The GitHub repository laexl/love-xyellow-lemon- contains a labelled image folder "DE_6205_2HP" with 10 categories: normal, ball14, ball21, ball7, inner14, inner21, inner7, outer14, outer21, outer7. Examples follow, each with its label.

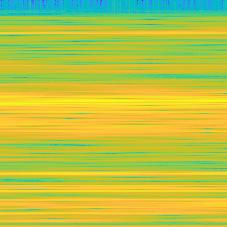
Label: ball21

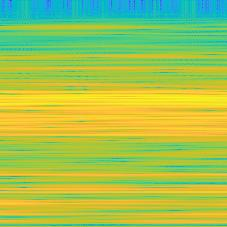
Label: ball7

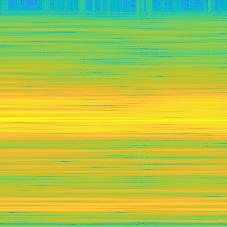
Label: inner21

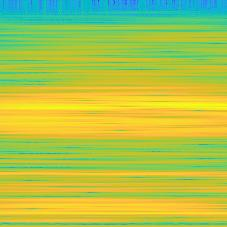
Label: ball14

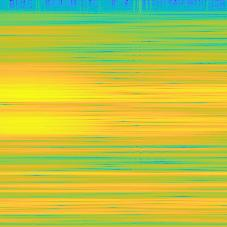
Label: inner14

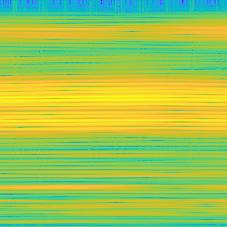
Label: outer7
